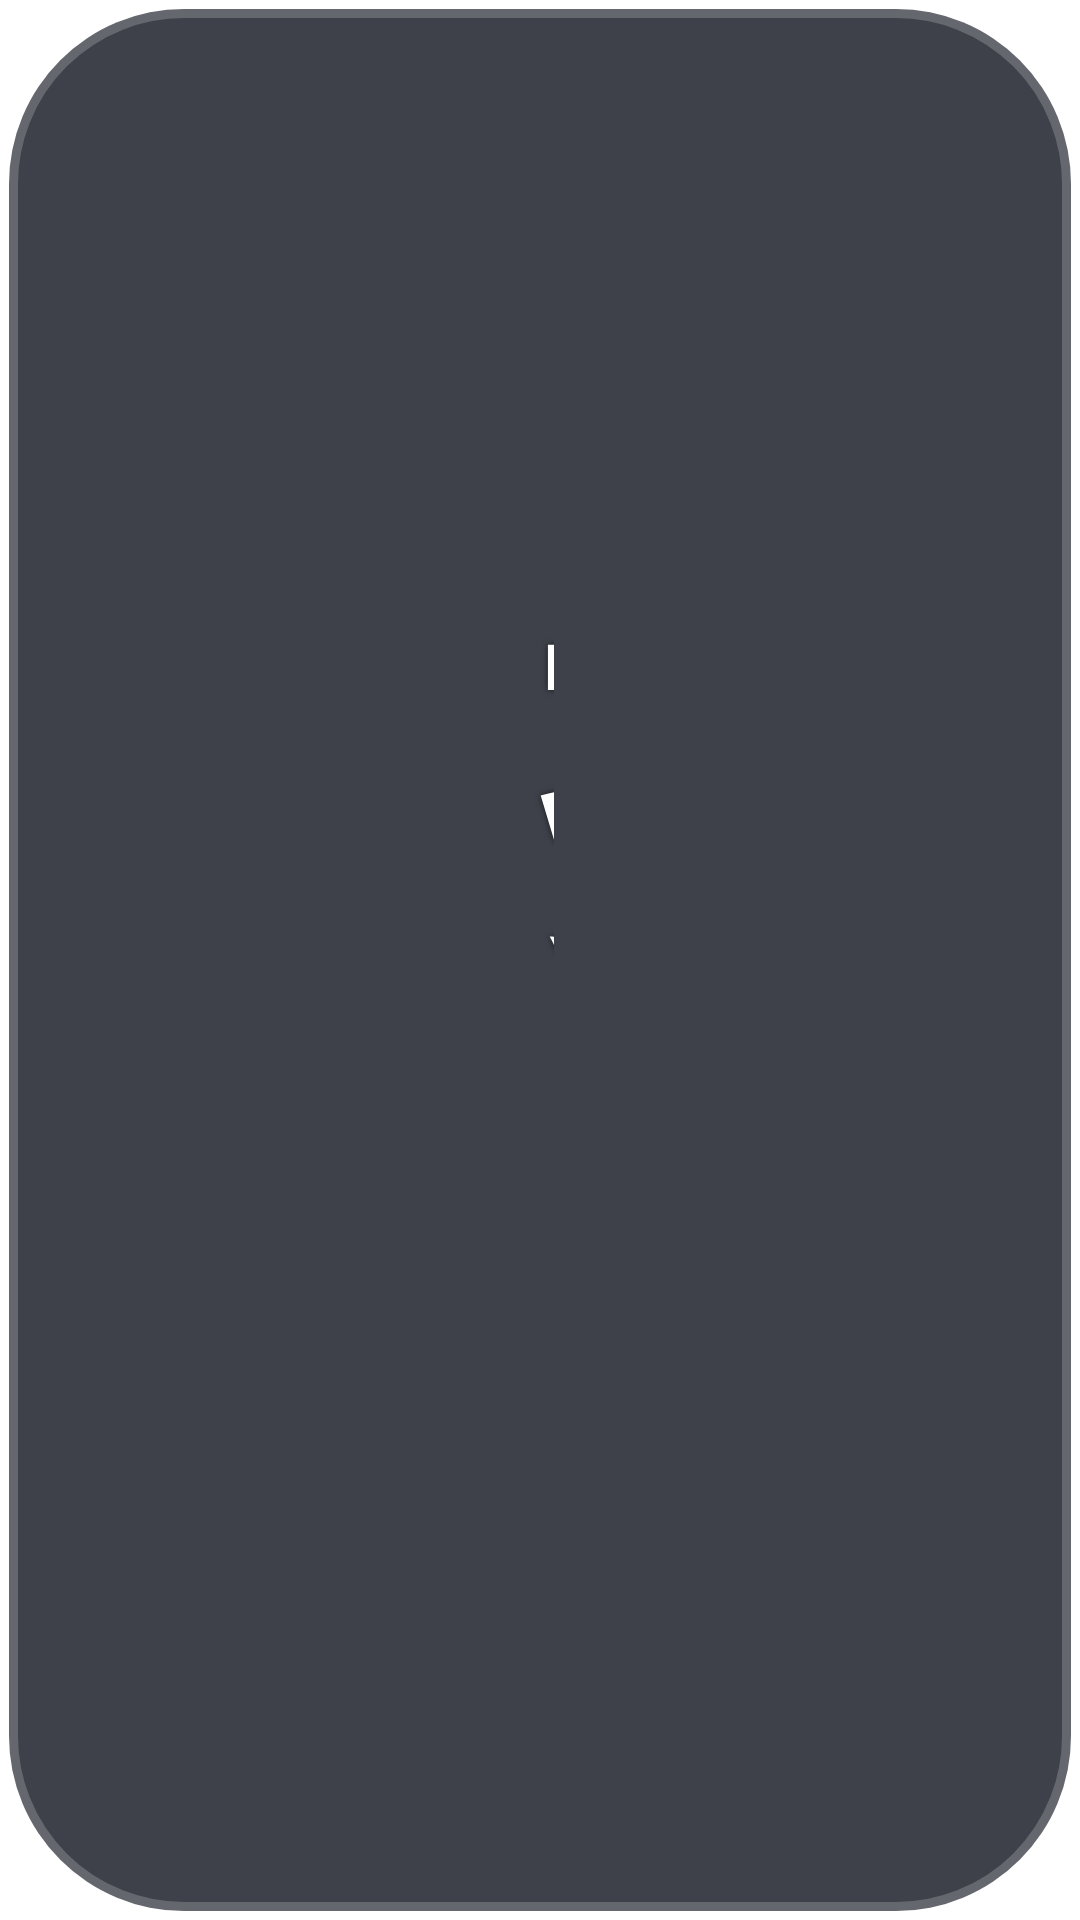

Write the Android layout XML for this screen, with the resource values it uses.
<!-- AndroidManifest.xml: application theme AppTheme.NoActionBar -->
<!-- res/layout/dialog_cast.xml -->
<?xml version="1.0" encoding="utf-8"?>
<LinearLayout xmlns:android="http://schemas.android.com/apk/res/android"
    xmlns:app="http://schemas.android.com/apk/res-auto"
    android:layout_width="@dimen/vs_520"
    android:layout_height="wrap_content"
    android:background="@drawable/shape_danmu_setting_bg"
    android:orientation="vertical"
    android:paddingLeft="@dimen/vs_30"
    android:paddingTop="@dimen/vs_24"
    android:paddingRight="@dimen/vs_30"
    android:paddingBottom="@dimen/vs_24">

    <TextView
        android:id="@+id/title"
        android:layout_width="match_parent"
        android:layout_height="wrap_content"
        android:gravity="center"
        android:shadowColor="@color/color_000000_60"
        android:shadowDx="0"
        android:shadowDy="0"
        android:shadowRadius="5"
        android:text="投屏到设备"
        android:textColor="@color/dialog_text_primary"
        android:textSize="@dimen/ts_26"
        android:textStyle="bold" />

     <TextView
        android:id="@+id/tvCastTip"
        android:layout_width="match_parent"
        android:layout_height="wrap_content"
        android:layout_marginTop="@dimen/vs_15"
        android:gravity="center"
        android:lineSpacingExtra="@dimen/vs_4"
        android:text="确认电视/盒子已安装TVBox或已打开DLNA投屏\n电视/盒子与手机连接在同一Wi-Fi下"
        android:textColor="@color/dialog_text_hint"
        android:textSize="@dimen/ts_18" />

    <FrameLayout
        android:layout_width="match_parent"
        android:layout_height="@dimen/vs_200"
        android:layout_marginTop="@dimen/vs_20">

        <com.owen.tvrecyclerview.widget.TvRecyclerView
            android:id="@+id/list"
            android:layout_width="match_parent"
            android:layout_height="match_parent"
            android:orientation="vertical"
            android:scrollbars="vertical"
            app:tv_layoutManager="V7LinearLayoutManager"
            app:tv_selectedItemIsCentered="true"
            app:tv_verticalSpacingWithMargins="@dimen/vs_10" />

        <ProgressBar
            android:id="@+id/progressBar"
            android:layout_width="@dimen/vs_40"
            android:layout_height="@dimen/vs_40"
            android:layout_gravity="center"
            android:indeterminateDrawable="@drawable/anim_loading" />

        <TextView
            android:id="@+id/tvScanning"
            android:layout_width="wrap_content"
            android:layout_height="wrap_content"
            android:layout_gravity="center"
            android:layout_marginTop="@dimen/vs_60"
            android:text="正在搜索设备..."
            android:textColor="@color/dialog_text_hint"
            android:textSize="@dimen/ts_20" />

        <TextView
            android:id="@+id/tvEmpty"
            android:layout_width="wrap_content"
            android:layout_height="wrap_content"
            android:layout_gravity="center"
            android:text="未找到可用设备"
            android:textColor="@color/dialog_text_hint"
            android:textSize="@dimen/ts_20"
            android:visibility="gone" />
    </FrameLayout>

    <LinearLayout
        android:layout_width="match_parent"
        android:layout_height="wrap_content"
        android:layout_marginTop="@dimen/vs_20"
        android:gravity="center"
        android:orientation="horizontal">

        <TextView
            android:id="@+id/btnRefresh"
            android:layout_width="0dp"
            android:layout_height="@dimen/vs_50"
            android:layout_marginRight="@dimen/vs_10"
            android:layout_weight="1"
            android:background="@drawable/button_dialog_main"
            android:focusable="true"
            android:gravity="center"
            android:text="刷新"
            android:textColor="@color/dialog_text_primary"
            android:textSize="@dimen/ts_20"
            android:textStyle="bold" />

        <TextView
            android:id="@+id/btnCancel"
            android:layout_width="0dp"
            android:layout_height="@dimen/vs_50"
            android:layout_marginLeft="@dimen/vs_10"
            android:layout_weight="1"
            android:background="@drawable/button_dialog_main"
            android:focusable="true"
            android:gravity="center"
            android:text="取消"
            android:textColor="@color/dialog_text_primary"
            android:textSize="@dimen/ts_20"
            android:textStyle="bold" />
    </LinearLayout>

</LinearLayout>
<!-- resources referenced by this layout -->
<resources>
  <color name="color_000000_60">#99000000</color>
  <color name="dialog_text_hint">#80FFFFFF</color>
  <color name="dialog_text_primary">#FFFFFFFF</color>
  <dimen name="ts_18">18mm</dimen>
  <dimen name="ts_20">20mm</dimen>
  <dimen name="ts_26">26mm</dimen>
  <dimen name="vs_10">10mm</dimen>
  <dimen name="vs_15">15mm</dimen>
  <dimen name="vs_20">20mm</dimen>
  <dimen name="vs_200">200mm</dimen>
  <dimen name="vs_24">24mm</dimen>
  <dimen name="vs_30">30mm</dimen>
  <dimen name="vs_4">4mm</dimen>
  <dimen name="vs_40">40mm</dimen>
  <dimen name="vs_50">50mm</dimen>
  <dimen name="vs_520">540mm</dimen>
  <dimen name="vs_60">60mm</dimen>
  <!-- drawable shape_danmu_setting_bg (drawable) -->
  <?xml version="1.0" encoding="utf-8"?>
  <shape xmlns:android="http://schemas.android.com/apk/res/android">
      <corners android:radius="@dimen/vs_10" />
      <solid android:color="@color/dialog_panel_bg" />
      <stroke
          android:width="@dimen/vs_1"
          android:color="@color/dialog_panel_stroke" />
  </shape>
  <style name="AppTheme.NoActionBar" parent="AppTheme">
          <item name="android:windowActionBar">false</item>
          <item name="android:windowNoTitle">true</item>
          <item name="windowActionBar">false</item>
          <item name="android:windowFullscreen">true</item>//全屏即无通知栏
          <item name="android:windowContentOverlay">@null</item>//是否有遮盖
          <item name="windowNoTitle">true</item>
          <item name="android:keepScreenOn">true</item>
          
          <item name="android:windowBackground">@android:color/transparent</item>
      </style>
  <color name="dialog_panel_bg">#D91D202A</color>
  <dimen name="vs_1">1mm</dimen>
  <color name="dialog_panel_stroke">#33FFFFFF</color>
  <style name="AppTheme" parent="Theme.AppCompat.Light.DarkActionBar">
          
          <item name="colorPrimary">@color/color_6200EE</item>
          <item name="colorPrimaryDark">@color/color_3700B3</item>
          <item name="colorAccent">@color/color_03DAC5</item>
      </style>
  <color name="color_6200EE">#6200EE</color>
  <color name="color_3700B3">#3700B3</color>
  <color name="color_03DAC5">#03DAC5</color>
</resources>
